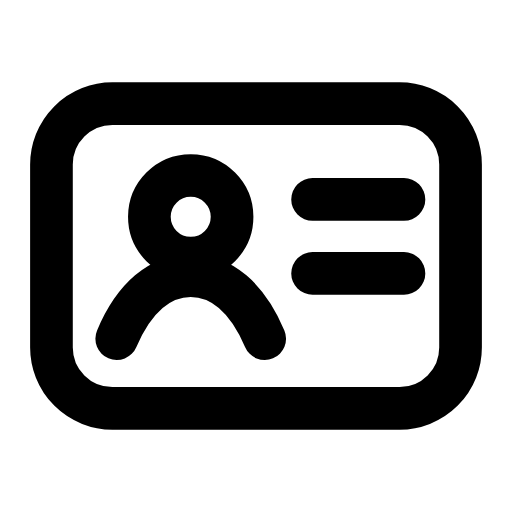
t = 0.00 s
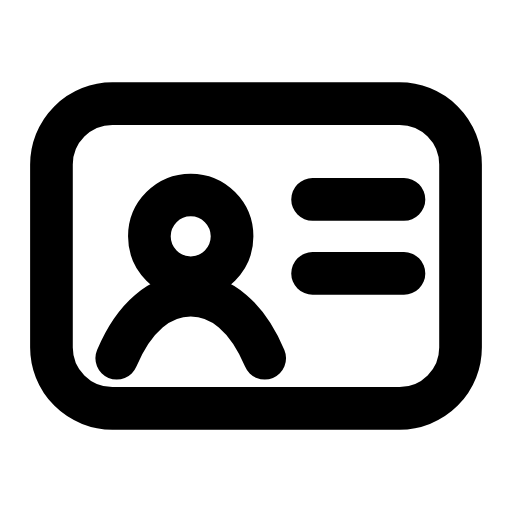
t = 0.27 s
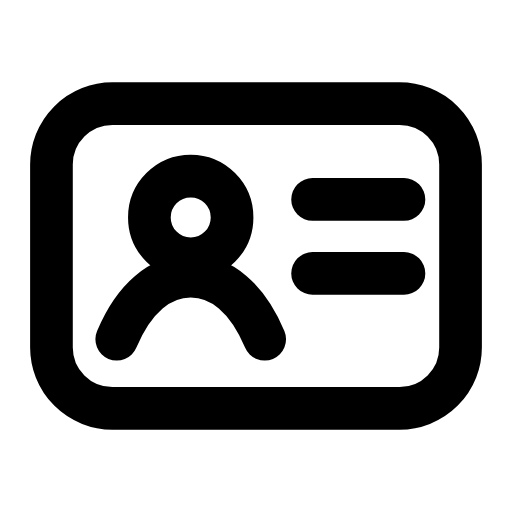
t = 0.54 s
t = 0.78 s: frame unchanged from t = 0.00 s, image omitted
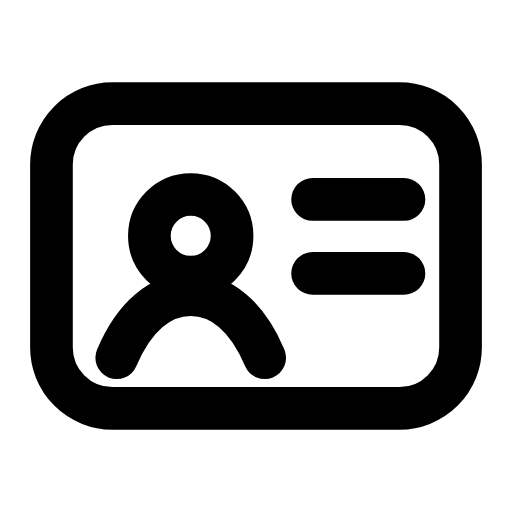
t = 1.08 s
t = 1.32 s: frame unchanged from t = 0.54 s, image omitted

The animated SVG that drew these frames (rendered in a browser with its animation timeline set to each time). Animation: 1 SMIL element (animateTransform=1); one cycle of 1.60 s, repeats indefinitely.

<svg xmlns="http://www.w3.org/2000/svg" width="24" height="24" viewBox="0 0 24 24" fill="none"><g transform="translate(-0.24 -0.24) scale(1.02)"><rect stroke="currentColor" stroke-width="1.961" stroke-linecap="round" stroke-linejoin="round" fill="none" x="2.6" y="5" width="18.8" height="14" rx="2.8"></rect><g><animateTransform attributeName="transform" type="translate" values="0 0;0 0.9;0 0;0 0;0 0.9;0 0;0 0" keyTimes="0;0.225;0.45;0.6;0.75;0.9;1" dur="1.6s" repeatCount="indefinite" calcMode="spline" keySplines="0.16 1 0.3 1;0.16 1 0.3 1;0.16 1 0.3 1;0.16 1 0.3 1;0.16 1 0.3 1;0.16 1 0.3 1"/><circle stroke="currentColor" stroke-width="1.961" stroke-linecap="round" stroke-linejoin="round" fill="none" cx="9" cy="10.2" r="1.9"></circle><path stroke="currentColor" stroke-width="1.961" stroke-linecap="round" stroke-linejoin="round" fill="none" d="M5.6 15.8C6.4 13.9 7.6 12.9 9 12.9S11.6 13.9 12.4 15.8"></path></g><path stroke="currentColor" stroke-width="1.961" stroke-linecap="round" stroke-linejoin="round" fill="none" d="M14.6 9.4L18.8 9.4M14.6 12.8L18.8 12.8"></path></g></svg>
